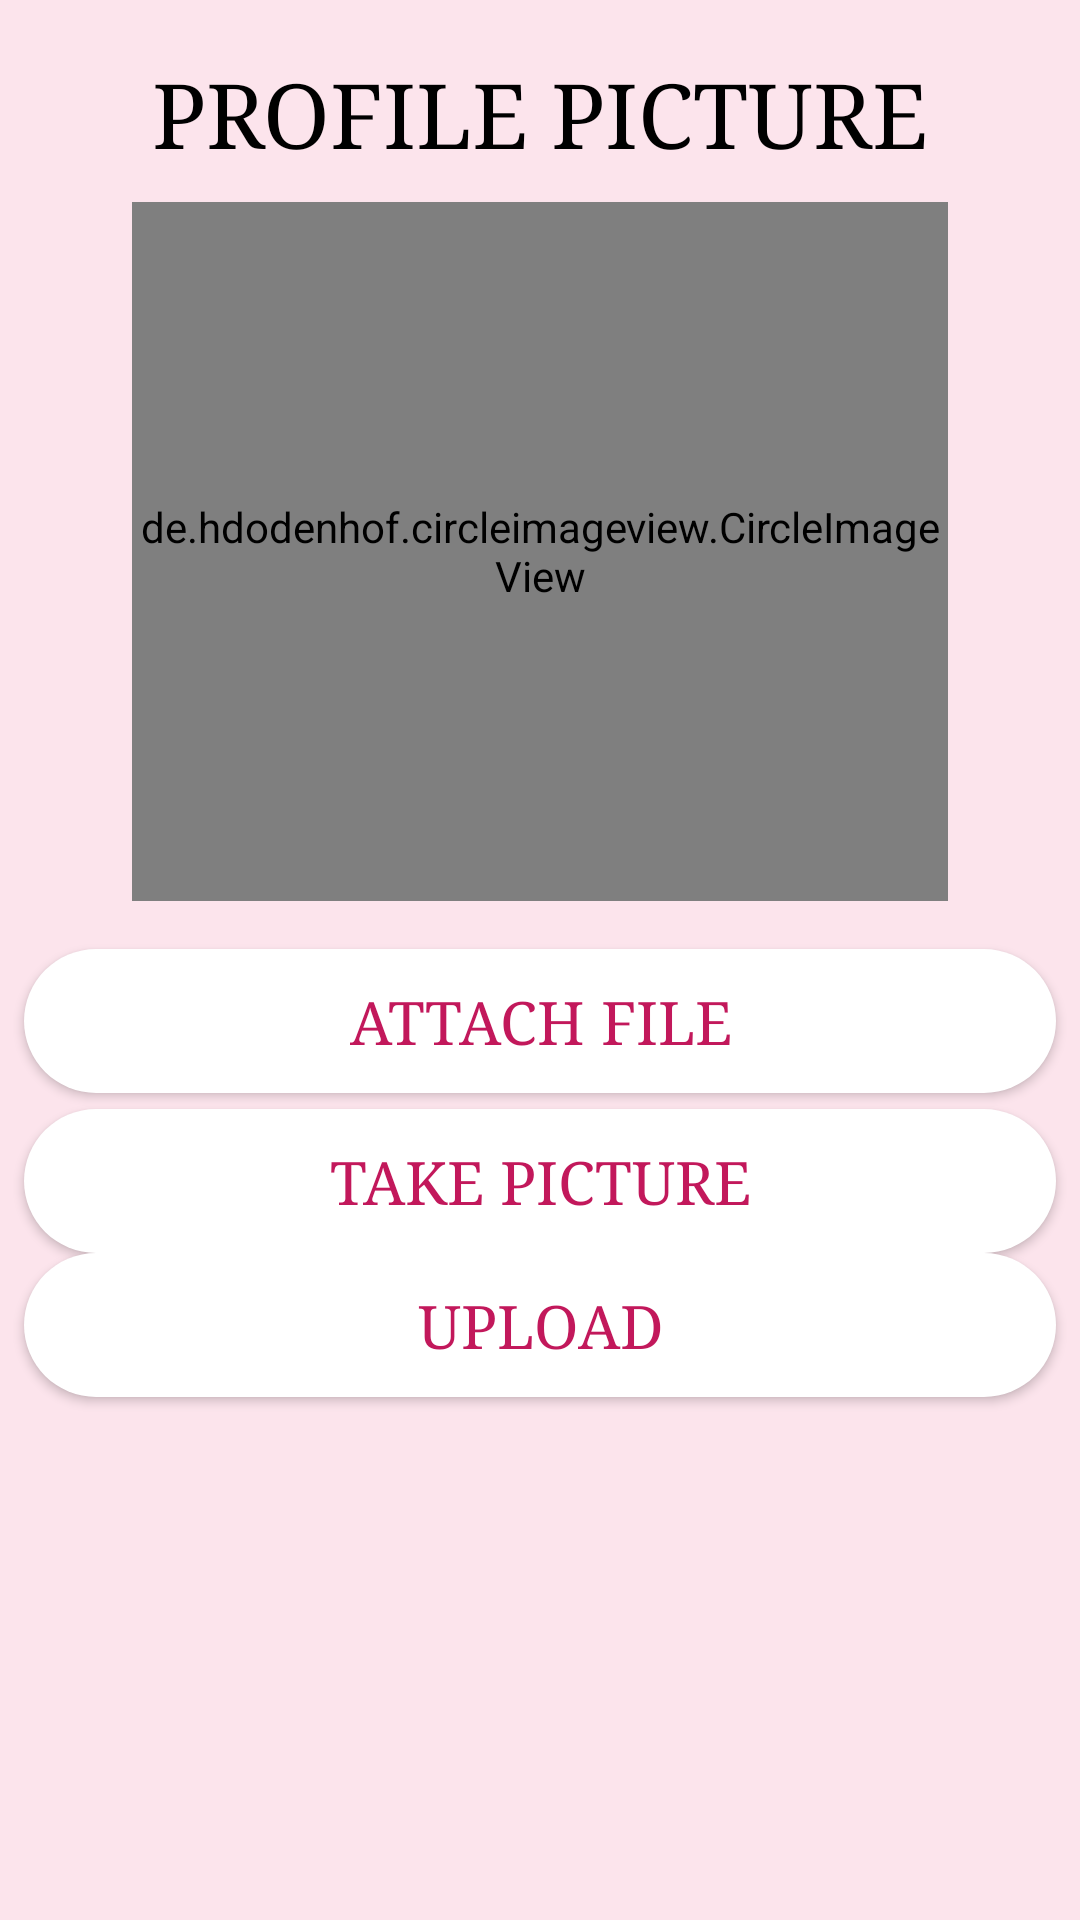

This screen was rendered from an Android layout file. Write that file and the resources it references.
<!-- AndroidManifest.xml: application theme AppTheme -->
<!-- res/layout/activity_image_upload.xml -->
<?xml version="1.0" encoding="utf-8"?>
<ScrollView
    xmlns:android="http://schemas.android.com/apk/res/android"
    xmlns:app="http://schemas.android.com/apk/res-auto"
    xmlns:tools="http://schemas.android.com/tools"
    android:layout_width="match_parent"
    android:layout_height="match_parent"
    android:background="@color/bg"
    tools:context="com.example.itakg.twitterclone.Activities.ImageUpload">
<android.support.constraint.ConstraintLayout
    android:layout_width="match_parent"
    android:layout_height="wrap_content"
    >
    <TextView
        android:id="@+id/textView"
        android:layout_width="wrap_content"
        android:layout_height="wrap_content"
        android:text="@string/profilePic"
        android:textSize="30sp"
        android:textColor="@color/text_color"
        android:typeface="serif"
        android:padding="10dp"
        android:layout_marginRight="8dp"
        app:layout_constraintRight_toRightOf="parent"
        android:layout_marginLeft="8dp"
        app:layout_constraintLeft_toLeftOf="parent"
        app:layout_constraintTop_toTopOf="parent"
        android:layout_marginTop="8dp"
        android:layout_marginStart="8dp"
        android:layout_marginEnd="8dp"/>

    <de.hdodenhof.circleimageview.CircleImageView
        xmlns:app="http://schemas.android.com/apk/res-auto"
        android:id="@+id/profilePic"
        android:layout_width="272dp"
        android:layout_height="233dp"
        android:src="@drawable/person"
        app:civ_border_color="#FFF"
        app:civ_border_width="2dp"
        app:layout_constraintLeft_toLeftOf="parent"
        app:layout_constraintRight_toRightOf="parent"
        android:layout_marginTop="0dp"
        app:layout_constraintTop_toBottomOf="@+id/textView"
        android:layout_marginBottom="0dp"
        />
    <Button
        android:id="@+id/savePic"
        android:layout_width="0dp"
        android:layout_height="48dp"
        android:text="@string/attach"
        android:background="@drawable/button_background"
        android:textColor="@color/colorPrimaryDark"
        android:textSize="20sp"
        android:typeface="serif"
        android:onClick="SavePicClicked"
        app:layout_constraintLeft_toLeftOf="parent"
        app:layout_constraintRight_toRightOf="parent"
        app:layout_constraintTop_toBottomOf="@+id/profilePic"
        android:layout_marginLeft="8dp"
        app:layout_constraintBottom_toBottomOf="parent"
        android:layout_marginBottom="24dp"
        app:layout_constraintHorizontal_bias="0.0"
        android:layout_marginRight="8dp"
        android:layout_marginStart="8dp"
        android:layout_marginEnd="8dp"
        app:layout_constraintVertical_bias="0.159"/>
    <Button
        android:id="@+id/cameraPic"
        android:layout_width="0dp"
        android:layout_height="wrap_content"
        android:text="@string/camera"
        android:background="@drawable/button_background"
        android:textColor="@color/colorPrimaryDark"
        android:textSize="20sp"
        android:typeface="serif"
        android:onClick="CameraClicked"
        app:layout_constraintLeft_toLeftOf="parent"
        app:layout_constraintRight_toRightOf="parent"
        app:layout_constraintTop_toBottomOf="@+id/savePic"
        android:layout_marginLeft="8dp"
        app:layout_constraintBottom_toBottomOf="parent"
        android:layout_marginBottom="8dp"
        app:layout_constraintHorizontal_bias="0.0"
        android:layout_marginRight="8dp"
        android:layout_marginStart="8dp"
        android:layout_marginEnd="8dp"
        app:layout_constraintVertical_bias="0.096"/>
    <Button
        android:id="@+id/go"
        android:layout_width="0dp"
        android:layout_height="wrap_content"
        android:text="@string/save"
        android:background="@drawable/button_background"
        android:textColor="@color/colorPrimaryDark"
        android:textSize="20sp"
        android:typeface="serif"
        android:onClick="upload"
        app:layout_constraintLeft_toLeftOf="parent"
        app:layout_constraintRight_toRightOf="parent"
        app:layout_constraintTop_toBottomOf="@+id/cameraPic"
        android:layout_marginLeft="8dp"
        app:layout_constraintBottom_toBottomOf="parent"
        android:layout_marginBottom="8dp"
        app:layout_constraintHorizontal_bias="0.0"
        android:layout_marginRight="8dp"
        android:layout_marginStart="8dp"
        android:layout_marginEnd="8dp"
        app:layout_constraintVertical_bias="0.21"
        android:layout_marginTop="0dp"/>
</android.support.constraint.ConstraintLayout>
</ScrollView>
<!-- resources referenced by this layout -->
<resources>
  <color name="bg">#FCE4EC</color>
  <color name="colorPrimaryDark">#C2185B</color>
  <color name="text_color">#000</color>
  <!-- drawable button_background (drawable) -->
  <?xml version="1.0" encoding="utf-8"?>
  <selector xmlns:android="http://schemas.android.com/apk/res/android">
      <item>
  
          <shape >
  
              <solid android:color="@color/text_color_btn"/>
              <corners android:radius="40dp"/>
  
          </shape>
  
  
      </item>
  </selector>
  <string name="attach">ATTACH FILE</string>
  <string name="camera">TAKE PICTURE</string>
  <string name="profilePic">PROFILE PICTURE</string>
  <string name="save">UPLOAD</string>
  <style name="AppTheme" parent="Theme.AppCompat.Light.DarkActionBar">
          <item name="colorPrimary">@color/colorPrimary</item>
          <item name="colorPrimaryDark">@color/colorPrimaryDark</item>
          <item name="colorAccent">@color/colorAccent</item>
      </style>
  <color name="text_color_btn">#fff</color>
  <color name="colorPrimary">#E91E63</color>
  <color name="colorAccent">#C51162</color>
</resources>
